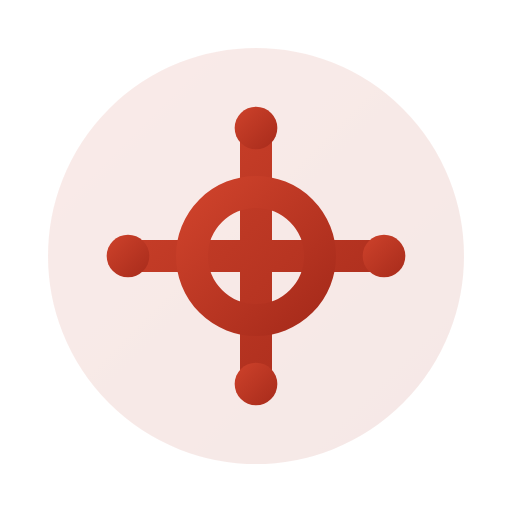
t = 0.00 s
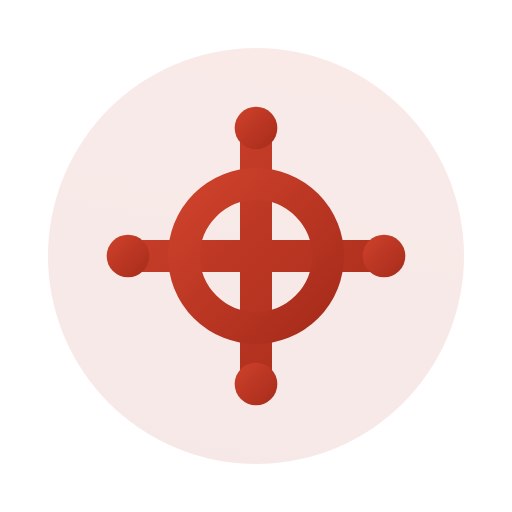
t = 1.25 s
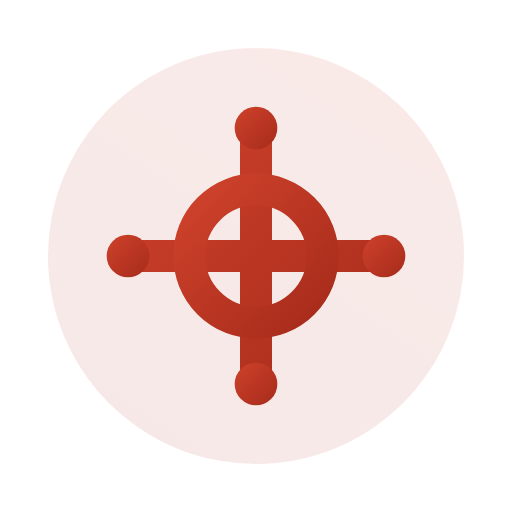
t = 1.75 s
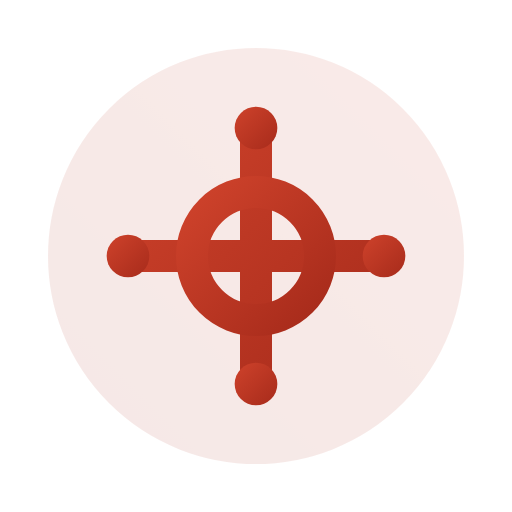
t = 2.00 s
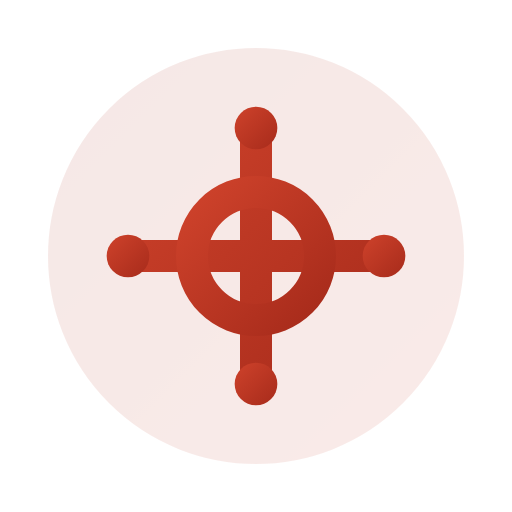
t = 4.00 s
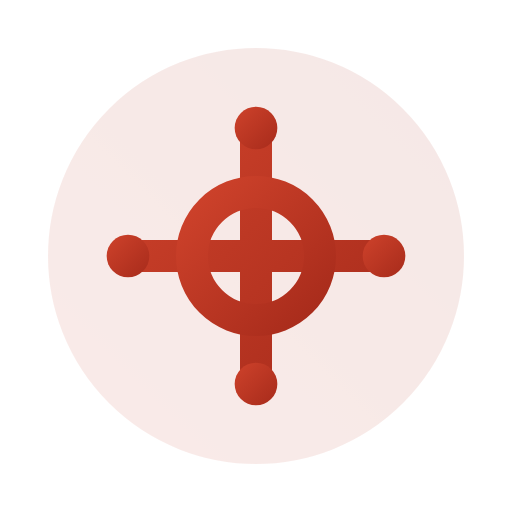
t = 6.00 s

The animated SVG that drew these frames (rendered in a browser with its animation timeline set to each time). Animation: 2 SMIL elements (animate=1,animateTransform=1); one cycle of 8.00 s, repeats indefinitely.

<svg viewBox="0 0 24 24" width="24" height="24" fill="none" xmlns="http://www.w3.org/2000/svg">
  <defs>
    <linearGradient id="rust-anim-gradient" x1="0%" y1="0%" x2="100%" y2="100%">
      <stop offset="0%" style="stop-color:#ce422b;stop-opacity:1" />
      <stop offset="100%" style="stop-color:#a72b1b;stop-opacity:1" />
    </linearGradient>
  </defs>
  <circle cx="12" cy="12" r="9" stroke="url(#rust-anim-gradient)" stroke-width="1.5" fill="url(#rust-anim-gradient)" opacity="0.1">
    <animateTransform attributeName="transform" type="rotate" values="0 12 12;360 12 12" dur="8s" repeatCount="indefinite"/>
  </circle>
  <path d="M12 6v12M6 12h12" stroke="url(#rust-anim-gradient)" stroke-width="1.5" stroke-linecap="round"/>
  <circle cx="12" cy="12" r="3" stroke="url(#rust-anim-gradient)" stroke-width="1.5">
    <animate attributeName="r" values="3;3.5;3" dur="2s" repeatCount="indefinite"/>
  </circle>
  <circle cx="12" cy="6" r="1" fill="url(#rust-anim-gradient)"/>
  <circle cx="18" cy="12" r="1" fill="url(#rust-anim-gradient)"/>
  <circle cx="12" cy="18" r="1" fill="url(#rust-anim-gradient)"/>
  <circle cx="6" cy="12" r="1" fill="url(#rust-anim-gradient)"/>
</svg>
